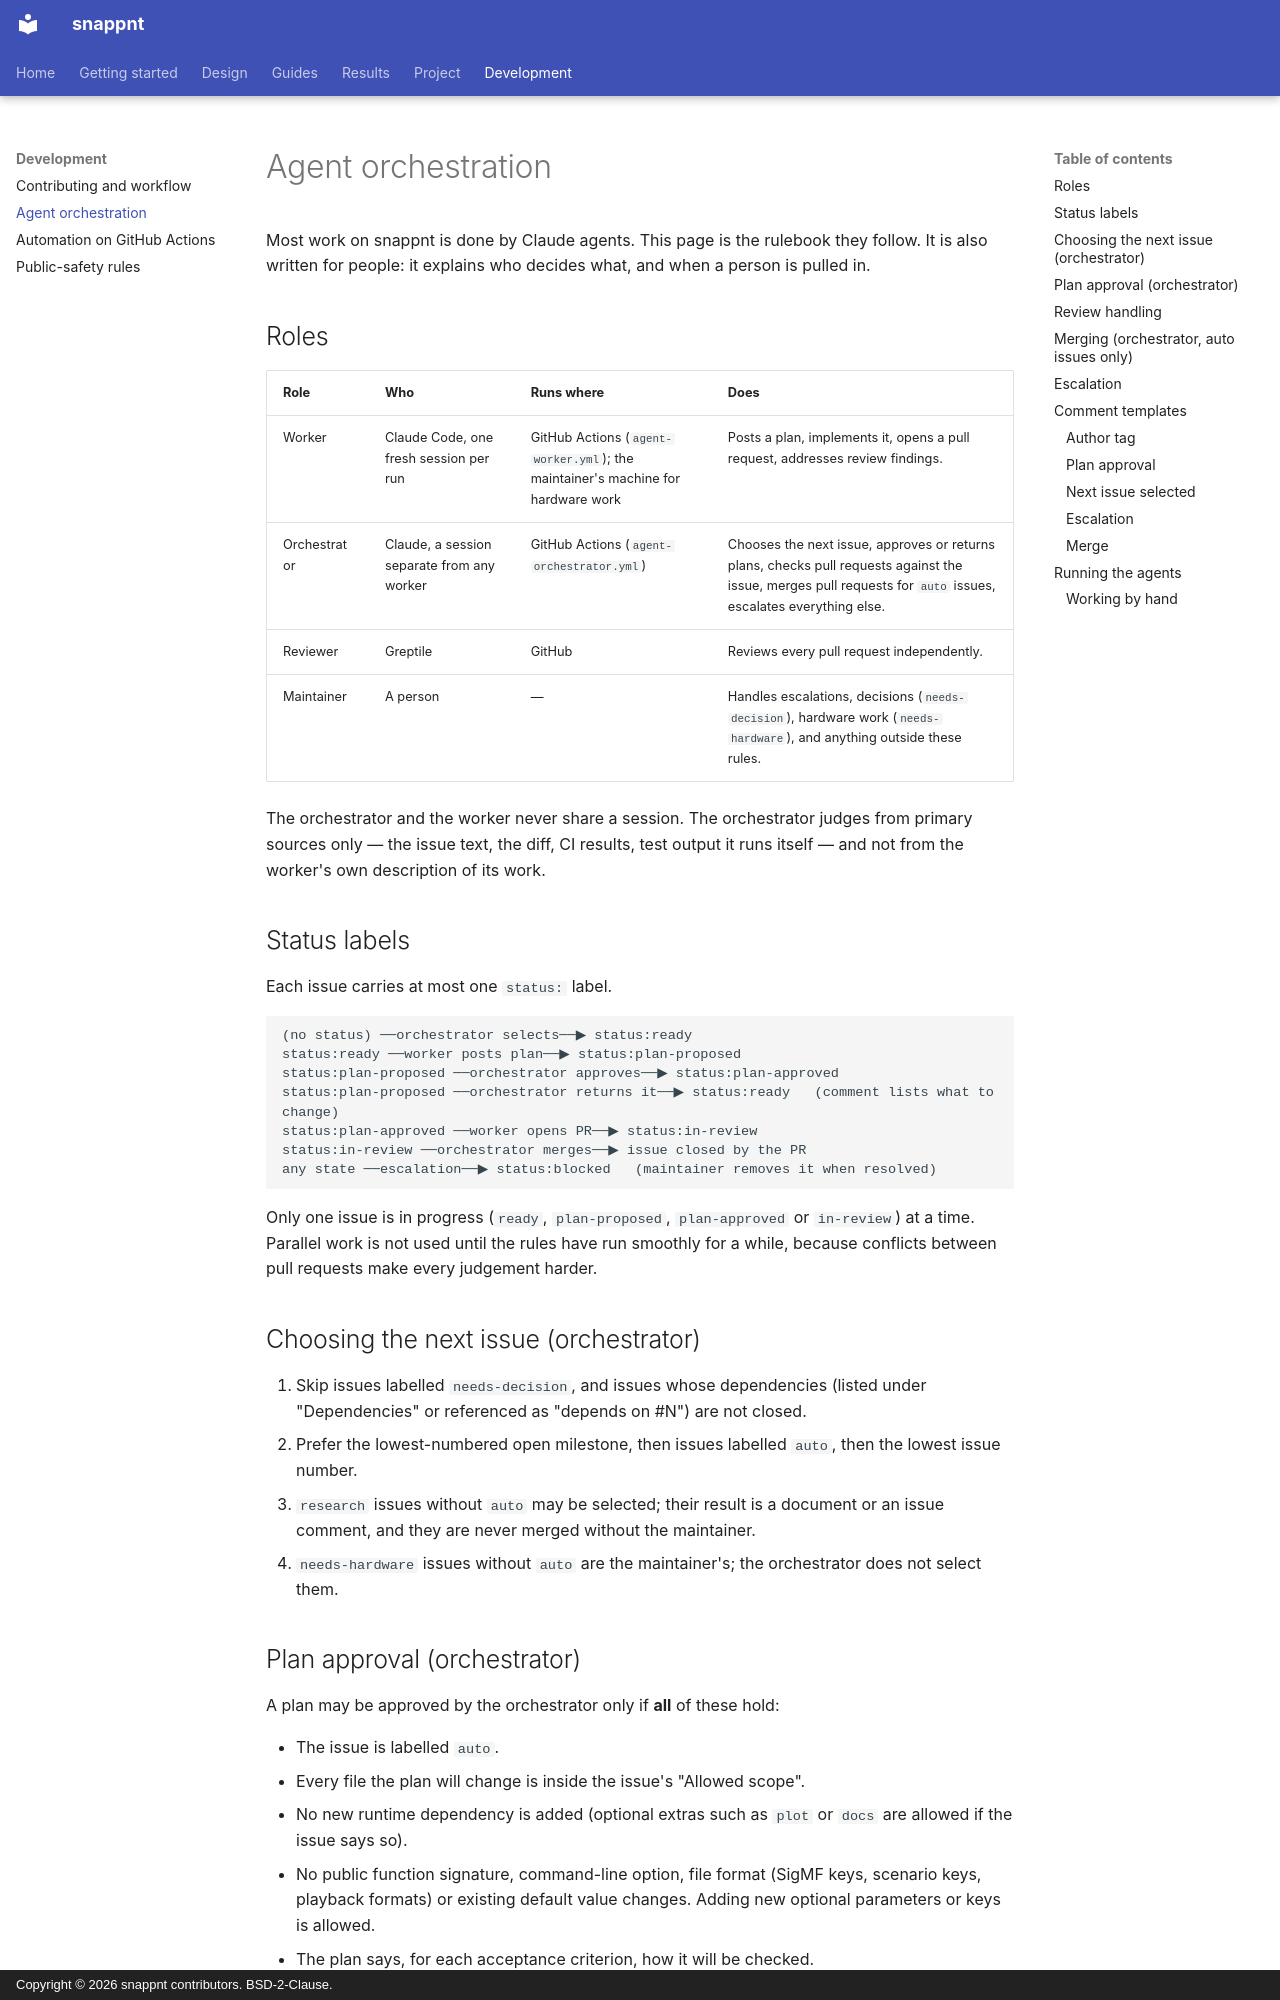

repository: h-shiono/snappnt · page: development/orchestration/index.html · generator: mkdocs · copyright: Copyright © 2026 snappnt contributors. BSD-2-Clause.

# Agent orchestration

Most work on snappnt is done by Claude agents. This page is the rulebook they follow. It is
also written for people: it explains who decides what, and when a person is pulled in.

## Roles

| Role | Who | Runs where | Does |
|---|---|---|---|
| Worker | Claude Code, one fresh session per run | GitHub Actions (`agent-worker.yml`); the maintainer's machine for hardware work | Posts a plan, implements it, opens a pull request, addresses review findings. |
| Orchestrator | Claude, a session separate from any worker | GitHub Actions (`agent-orchestrator.yml`) | Chooses the next issue, approves or returns plans, checks pull requests against the issue, merges pull requests for `auto` issues, escalates everything else. |
| Reviewer | Greptile | GitHub | Reviews every pull request independently. |
| Maintainer | A person | — | Handles escalations, decisions (`needs-decision`), hardware work (`needs-hardware`), and anything outside these rules. |

The orchestrator and the worker never share a session. The orchestrator judges from primary
sources only — the issue text, the diff, CI results, test output it runs itself — and not from
the worker's own description of its work.

## Status labels

Each issue carries at most one `status:` label.

```
(no status) ──orchestrator selects──▶ status:ready
status:ready ──worker posts plan──▶ status:plan-proposed
status:plan-proposed ──orchestrator approves──▶ status:plan-approved
status:plan-proposed ──orchestrator returns it──▶ status:ready   (comment lists what to change)
status:plan-approved ──worker opens PR──▶ status:in-review
status:in-review ──orchestrator merges──▶ issue closed by the PR
any state ──escalation──▶ status:blocked   (maintainer removes it when resolved)
```

Only one issue is in progress (`ready`, `plan-proposed`, `plan-approved` or `in-review`) at a
time. Parallel work is not used until the rules have run smoothly for a while, because
conflicts between pull requests make every judgement harder.

## Choosing the next issue (orchestrator)

1. Skip issues labelled `needs-decision`, and issues whose dependencies (listed under
   "Dependencies" or referenced as "depends on #N") are not closed.
2. Prefer the lowest-numbered open milestone, then issues labelled `auto`, then the lowest
   issue number.
3. `research` issues without `auto` may be selected; their result is a document or an issue
   comment, and they are never merged without the maintainer.
4. `needs-hardware` issues without `auto` are the maintainer's; the orchestrator does not select
   them.

## Plan approval (orchestrator)

A plan may be approved by the orchestrator only if **all** of these hold:

- The issue is labelled `auto`.
- Every file the plan will change is inside the issue's "Allowed scope".
- No new runtime dependency is added (optional extras such as `plot` or `docs` are allowed if
  the issue says so).
- No public function signature, command-line option, file format (SigMF keys, scenario keys,
  playback formats) or existing default value changes. Adding new optional parameters or keys
  is allowed.
- The plan says, for each acceptance criterion, how it will be checked.
- Nothing in the plan conflicts with `CLAUDE.md` or with
  [Public-safety rules](public-safety.md).

Otherwise the orchestrator either returns the plan with specific requested changes, or
escalates.
